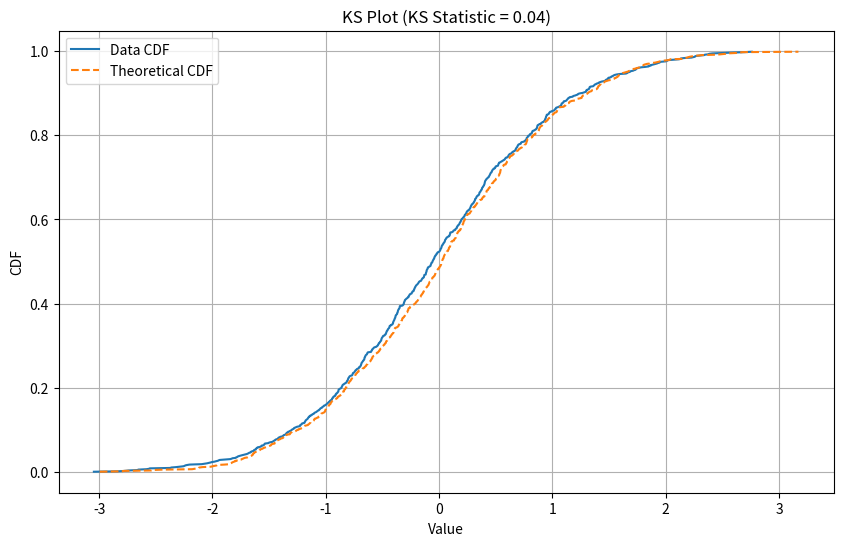

Here is the Python script that generated this plot:
#author:hanshiqiang365

import numpy as np
import matplotlib.pyplot as plt
import scipy.stats as stats

# Generate random data and a normal distribution for demonstration purposes
np.random.seed(0)
data = np.random.normal(0, 1, 1000)
theoretical = np.sort(np.random.normal(0, 1, 1000))

# Compute KS statistic
ks_statistic, p_value = stats.ks_2samp(data, theoretical)

# Plot KS Plot
plt.figure(figsize=(10, 6))
plt.plot(np.sort(data), np.linspace(0, 1, len(data), endpoint=False), label='Data CDF')
plt.plot(theoretical, np.linspace(0, 1, len(theoretical), endpoint=False), label='Theoretical CDF', linestyle='--')
plt.title(f"KS Plot (KS Statistic = {ks_statistic:.2f})")
plt.legend()
plt.xlabel("Value")
plt.ylabel("CDF")
plt.grid(True)
plt.show()

